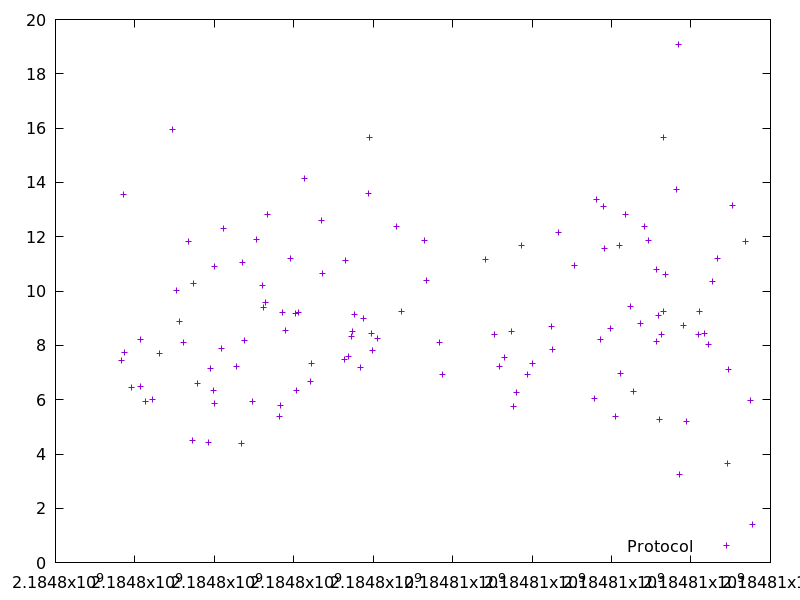

The data file committed next to this chart (first rows):
2184797659.552019, 7.427342
2184797716, 13.55
2184797750, 7.74
2184797903, 6.444
2184798141, 6.471
2184798151, 8.219
2184798257, 5.929
2184798436, 6.009
2184798628, 7.711
2184798936, 15.94
2184799046, 10.01
2184799128, 8.894
2184799230, 8.111
2184799355, 11.82
2184799455, 4.495
2184799471, 10.3
2184799578, 6.595
2184799856, 4.415
2184799894, 7.144
2184799973, 6.349
2184799997, 10.9
2184800003, 5.856
2184800174, 7.883
2184800220, 12.3
2184800546, 7.226
2184800689, 4.378
2184800702, 11.04
2184800750, 8.171
2184800971, 5.927
2184801064, 11.91
2184801210, 10.21
2184801242, 9.402
2184801292, 9.562
2184801331, 12.83
2184801633, 5.394
2184801665, 5.78
2184801722, 9.215
2184801796, 8.55
2184801913, 11.19
2184802035, 9.166
2184802073, 6.343
2184802126, 9.216
2184802265, 14.14
2184802415, 6.673
2184802450, 7.349
2184802698, 12.62
2184802712, 10.66
2184803264, 7.491
2184803300, 11.13
2184803373, 7.597
2184803441, 8.331
2184803486, 8.511
2184803529, 9.155
2184803671, 7.177
2184803752, 9.008
2184803876, 13.59
2184803916, 15.66
2184803946, 8.422
2184803982, 7.821
2184804101, 8.259
2184804582, 12.37
... 59 more rows
